Dataset: dataset_split (GitHub, FORDIDODI/Project-AI). Classes: belum masak, masak, terlalu masak.

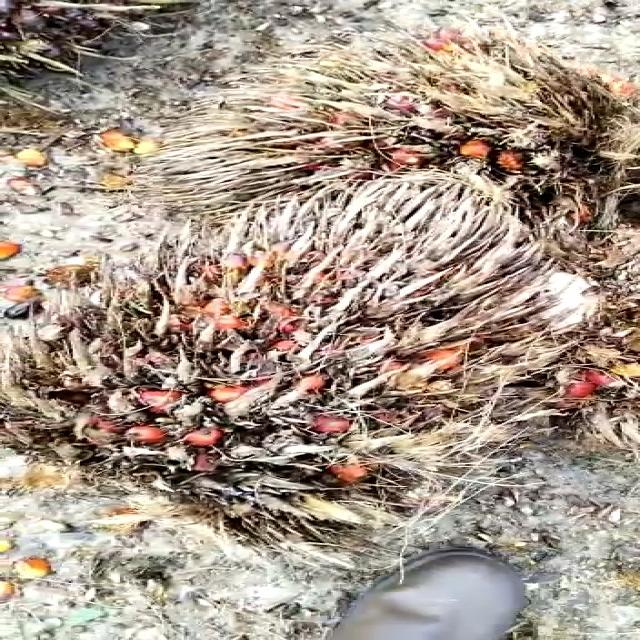
Label: terlalu masak

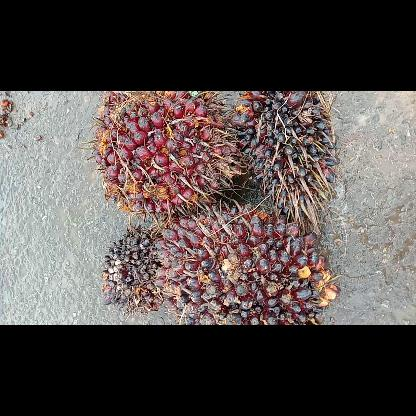
Label: masak

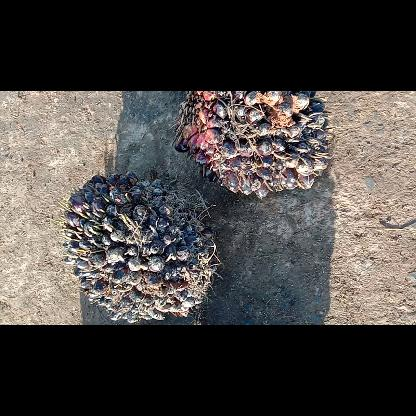
Label: belum masak

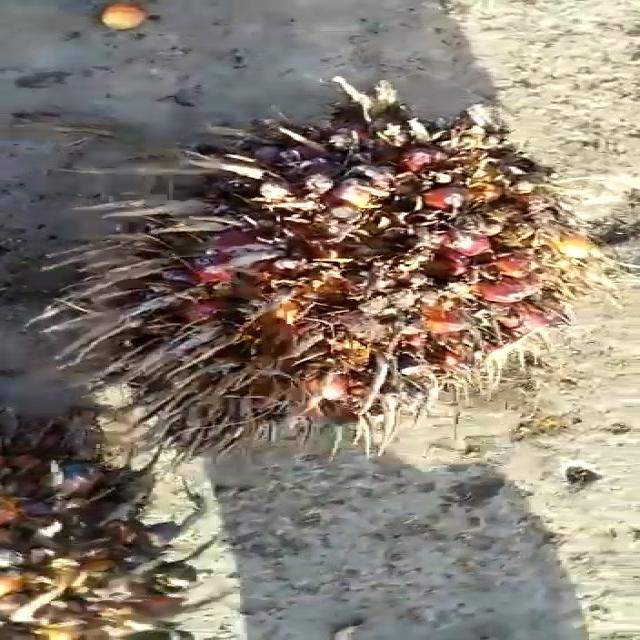
Label: terlalu masak

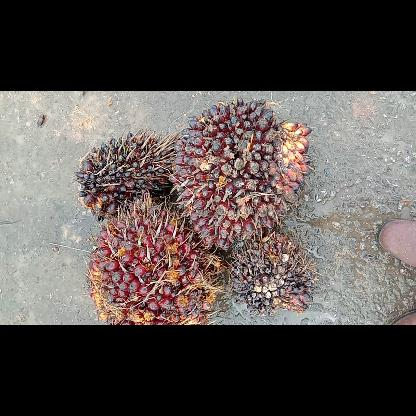
Label: masak

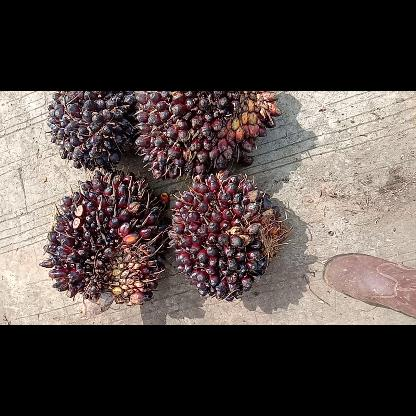
Label: belum masak
